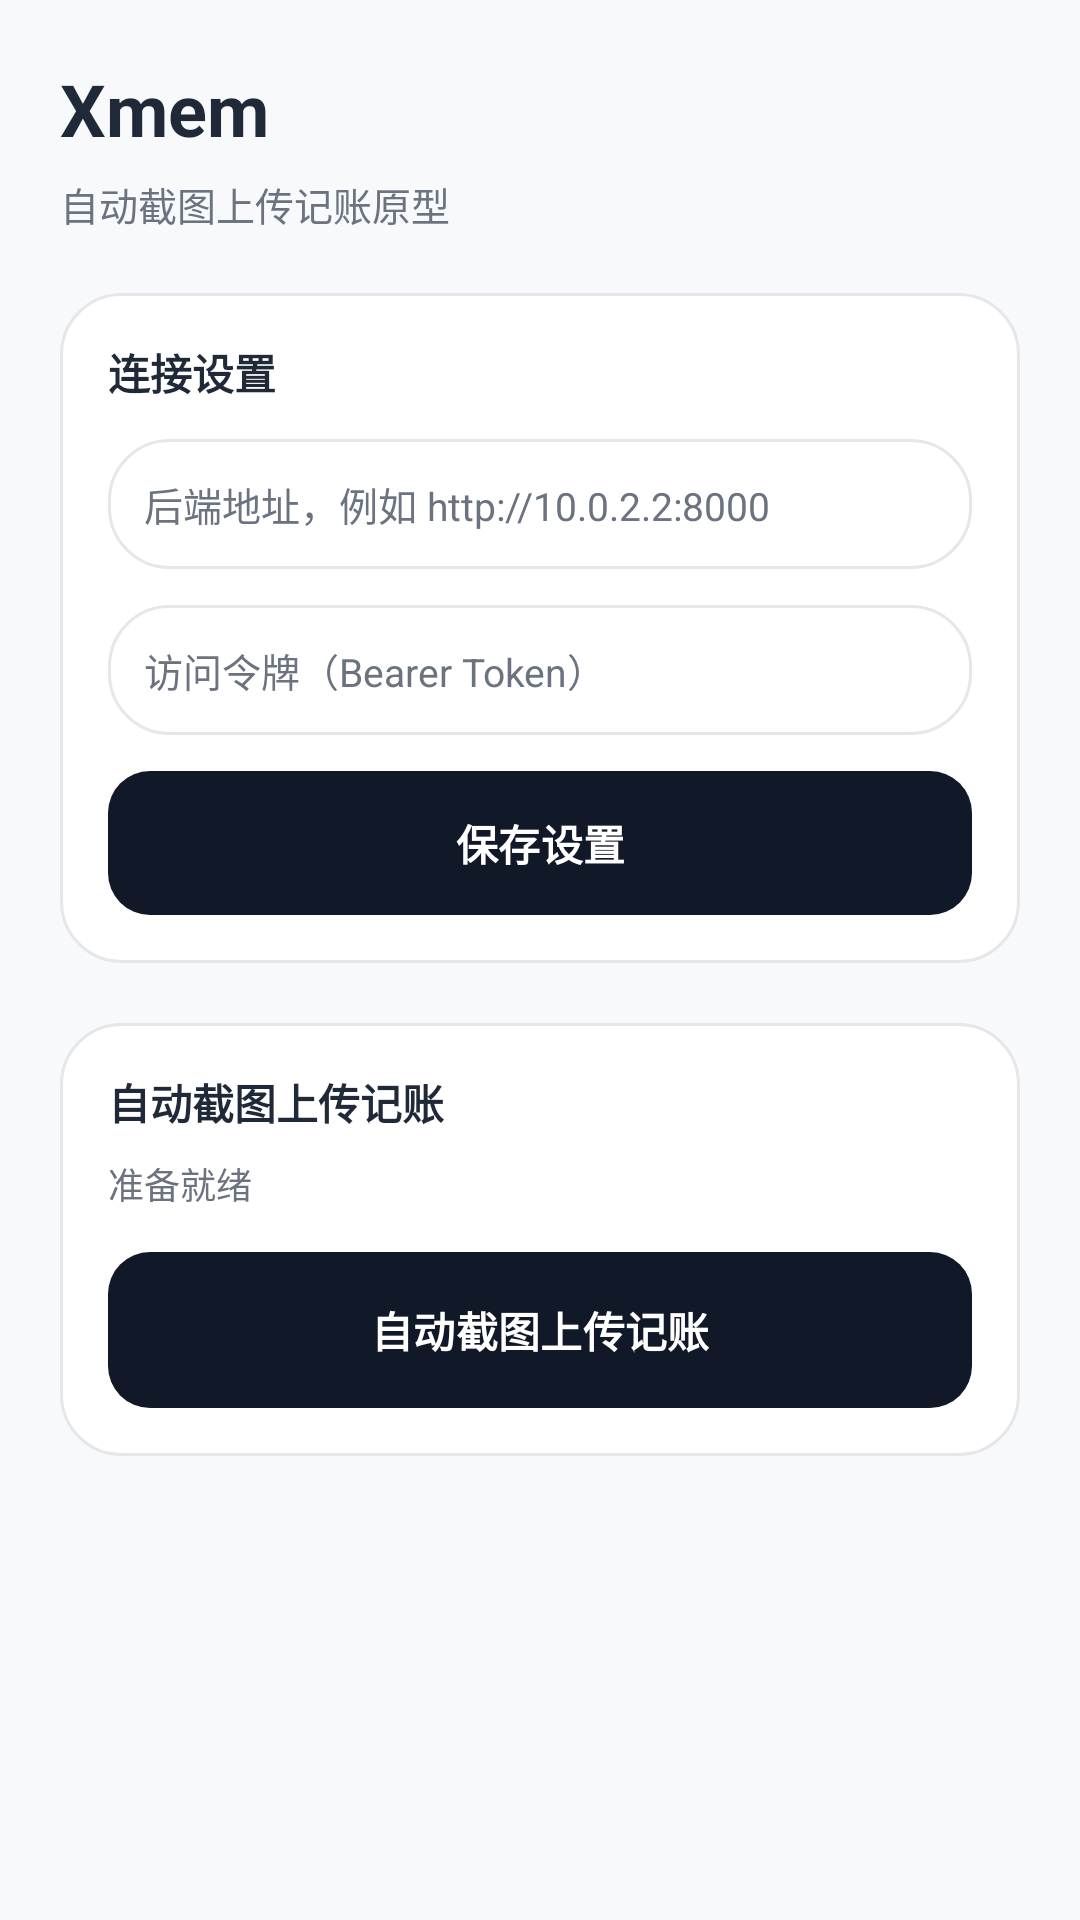

Reconstruct the res/layout file that produces this screen, plus the resources it refers to.
<!-- AndroidManifest.xml: application theme Theme.Xmem -->
<!-- res/layout/activity_main.xml -->
<?xml version="1.0" encoding="utf-8"?>
<ScrollView xmlns:android="http://schemas.android.com/apk/res/android"
    android:id="@+id/root"
    android:layout_width="match_parent"
    android:layout_height="match_parent"
    android:background="@color/xmem_bg"
    android:fillViewport="true">

    <LinearLayout
        android:layout_width="match_parent"
        android:layout_height="wrap_content"
        android:orientation="vertical"
        android:padding="@dimen/spacing_lg">

        <TextView
            android:id="@+id/title"
            android:layout_width="wrap_content"
            android:layout_height="wrap_content"
            android:text="Xmem"
            android:textColor="@color/xmem_text"
            android:textSize="24sp"
            android:textStyle="bold" />

        <TextView
            android:id="@+id/subtitle"
            android:layout_width="wrap_content"
            android:layout_height="wrap_content"
            android:layout_marginTop="6dp"
            android:text="自动截图上传记账原型"
            android:textColor="@color/xmem_text_muted"
            android:textSize="13sp" />

        <LinearLayout
            android:layout_width="match_parent"
            android:layout_height="wrap_content"
            android:layout_marginTop="@dimen/spacing_lg"
            android:background="@drawable/bg_card"
            android:orientation="vertical"
            android:padding="@dimen/spacing_md">

            <TextView
                android:layout_width="wrap_content"
                android:layout_height="wrap_content"
                android:text="@string/settings_title"
                android:textColor="@color/xmem_text"
                android:textSize="14sp"
                android:textStyle="bold" />

            <EditText
                android:id="@+id/input_base_url"
                android:layout_width="match_parent"
                android:layout_height="wrap_content"
                android:layout_marginTop="12dp"
                android:background="@drawable/bg_card"
                android:hint="@string/settings_hint_url"
                android:padding="12dp"
                android:textColor="@color/xmem_text"
                android:textColorHint="@color/xmem_text_muted"
                android:textSize="13sp" />

            <EditText
                android:id="@+id/input_token"
                android:layout_width="match_parent"
                android:layout_height="wrap_content"
                android:layout_marginTop="12dp"
                android:background="@drawable/bg_card"
                android:hint="@string/settings_hint_token"
                android:padding="12dp"
                android:textColor="@color/xmem_text"
                android:textColorHint="@color/xmem_text_muted"
                android:textSize="13sp" />

            <Button
                android:id="@+id/btn_save"
                android:layout_width="match_parent"
                android:layout_height="48dp"
                android:layout_marginTop="12dp"
                android:background="@drawable/bg_button"
                android:text="@string/settings_save"
                android:textColor="@color/xmem_on_accent"
                android:textStyle="bold" />
        </LinearLayout>

        <LinearLayout
            android:layout_width="match_parent"
            android:layout_height="wrap_content"
            android:layout_marginTop="@dimen/spacing_lg"
            android:background="@drawable/bg_card"
            android:orientation="vertical"
            android:padding="@dimen/spacing_md">

            <TextView
                android:layout_width="wrap_content"
                android:layout_height="wrap_content"
                android:text="@string/action_capture"
                android:textColor="@color/xmem_text"
                android:textSize="14sp"
                android:textStyle="bold" />

            <TextView
                android:id="@+id/text_status"
                android:layout_width="wrap_content"
                android:layout_height="wrap_content"
                android:layout_marginTop="8dp"
                android:text="@string/status_idle"
                android:textColor="@color/xmem_text_muted"
                android:textSize="12sp" />

            <Button
                android:id="@+id/btn_capture"
                android:layout_width="match_parent"
                android:layout_height="52dp"
                android:layout_marginTop="14dp"
                android:background="@drawable/bg_button"
                android:text="@string/action_capture"
                android:textColor="@color/xmem_on_accent"
                android:textStyle="bold" />
        </LinearLayout>
    </LinearLayout>
</ScrollView>
<!-- resources referenced by this layout -->
<resources>
  <color name="xmem_bg">#F8F9FB</color>
  <color name="xmem_on_accent">#FFFFFF</color>
  <color name="xmem_text">#1F2937</color>
  <color name="xmem_text_muted">#6B7280</color>
  <dimen name="spacing_lg">20dp</dimen>
  <dimen name="spacing_md">16dp</dimen>
  <!-- drawable bg_button (drawable) -->
  <?xml version="1.0" encoding="utf-8"?>
  <shape xmlns:android="http://schemas.android.com/apk/res/android">
      <solid android:color="@color/xmem_accent" />
      <corners android:radius="@dimen/radius_md" />
  </shape>
  <!-- drawable bg_card (drawable) -->
  <?xml version="1.0" encoding="utf-8"?>
  <shape xmlns:android="http://schemas.android.com/apk/res/android">
      <solid android:color="@color/xmem_surface" />
      <corners android:radius="@dimen/radius_lg" />
      <stroke
          android:width="1dp"
          android:color="@color/xmem_border" />
  </shape>
  <string name="action_capture">自动截图上传记账</string>
  <string name="settings_hint_token">访问令牌（Bearer Token）</string>
  <string name="settings_hint_url">后端地址，例如 http://10.0.2.2:8000</string>
  <string name="settings_save">保存设置</string>
  <string name="settings_title">连接设置</string>
  <string name="status_idle">准备就绪</string>
  <style name="Theme.Xmem" parent="Theme.Material3.DayNight.NoActionBar">
          <item name="colorPrimary">@color/xmem_accent</item>
          <item name="colorOnPrimary">@color/xmem_on_accent</item>
          <item name="colorSurface">@color/xmem_surface</item>
          <item name="colorSurfaceContainer">@color/xmem_surface_2</item>
          <item name="android:colorBackground">@color/xmem_bg</item>
          <item name="android:statusBarColor">@color/xmem_bg</item>
          <item name="android:navigationBarColor">@color/xmem_bg</item>
          <item name="android:windowLightStatusBar" tools:targetApi="m">true</item>
      </style>
  <color name="xmem_accent">#111827</color>
  <dimen name="radius_md">14dp</dimen>
  <color name="xmem_surface">#FFFFFF</color>
  <dimen name="radius_lg">20dp</dimen>
  <color name="xmem_border">#E5E7EB</color>
  <color name="xmem_surface_2">#F4F5F8</color>
</resources>
